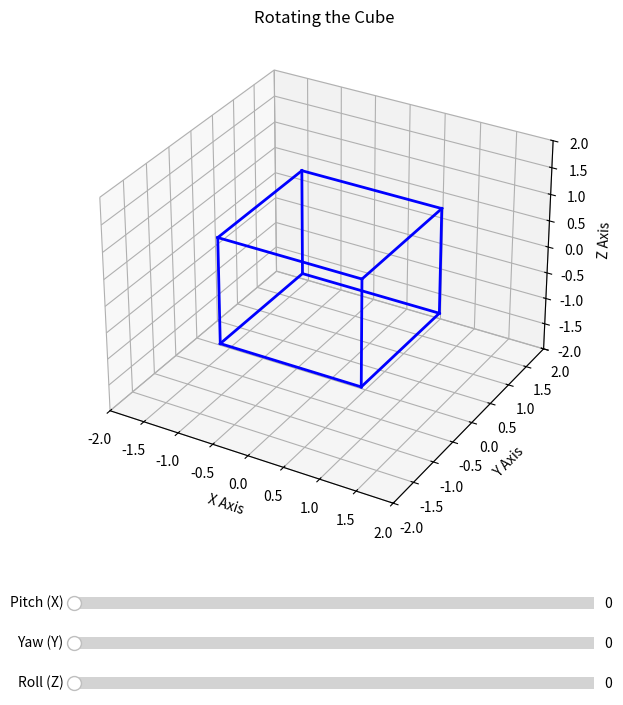

Reproduce this figure in Python.
import numpy as np
import matplotlib.pyplot as plt
from matplotlib.widgets import Slider

# 1. Define the 8 vertices of a cube in 3D space
vertices = np.array([
    [-1, -1, -1], # 0
    [ 1, -1, -1], # 1
    [ 1,  1, -1], # 2
    [-1,  1, -1], # 3
    [-1, -1,  1], # 4
    [ 1, -1,  1], # 5
    [ 1,  1,  1], # 6
    [-1,  1,  1]  # 7
])

# Define the 12 edges by connecting specific vertex indices
edges = [
    (0, 1), (1, 2), (2, 3), (3, 0),  # Bottom face
    (4, 5), (5, 6), (6, 7), (7, 4),  # Top face
    (0, 4), (1, 5), (2, 6), (3, 7)   # Vertical pillars connecting faces
]

# 2. Define rotation matrices for X, Y, and Z axes
def rotate_x(angle):
    rad = np.radians(angle)
    c, s = np.cos(rad), np.sin(rad)
    return np.array([
        [1, 0, 0],
        [0, c, -s],
        [0, s, c]
    ])

def rotate_y(angle):
    rad = np.radians(angle)
    c, s = np.cos(rad), np.sin(rad)
    return np.array([
        [c, 0, s],
        [0, 1, 0],
        [-s, 0, c]
    ])

def rotate_z(angle):
    rad = np.radians(angle)
    c, s = np.cos(rad), np.sin(rad)
    return np.array([
        [c, -s, 0],
        [s, c, 0],
        [0, 0, 1]
    ])

# 3. Set up the figure and 3D axis
fig = plt.figure(figsize=(8, 8))
ax = fig.add_subplot(111, projection='3d')
plt.subplots_adjust(bottom=0.25) # Make room for sliders

# Plot the initial cube and store the line objects in a list
lines = []
for start, end in edges:
    line, = ax.plot(
        [vertices[start, 0], vertices[end, 0]],
        [vertices[start, 1], vertices[end, 1]],
        [vertices[start, 2], vertices[end, 2]],
        'b-', lw=2
    )
    lines.append(line)

# Set static axis limits so the cube doesn't scale visually when rotating
ax.set_xlim([-2, 2])
ax.set_ylim([-2, 2])
ax.set_zlim([-2, 2])
ax.set_xlabel('X Axis')
ax.set_ylabel('Y Axis')
ax.set_zlabel('Z Axis')
ax.set_title('Rotating the Cube')

# 4. Define the position and size of the sliders
ax_rot_x = plt.axes([0.2, 0.15, 0.65, 0.03])
ax_rot_y = plt.axes([0.2, 0.10, 0.65, 0.03])
ax_rot_z = plt.axes([0.2, 0.05, 0.65, 0.03])

# Create the sliders
slider_x = Slider(ax_rot_x, 'Pitch (X)', 0, 360, valinit=0)
slider_y = Slider(ax_rot_y, 'Yaw (Y)', 0, 360, valinit=0)
slider_z = Slider(ax_rot_z, 'Roll (Z)', 0, 360, valinit=0)

# 5. Define the update function
def update(val):
    angle_x = slider_x.val
    angle_y = slider_y.val
    angle_z = slider_z.val

    # Combine rotations
    R = rotate_x(angle_x) @ rotate_y(angle_y) @ rotate_z(angle_z)
    rotated_vertices = (R @ vertices.T).T

    # Update each line segment with new rotated coordinates
    for i, (start, end) in enumerate(edges):
        lines[i].set_data(
            [rotated_vertices[start, 0], rotated_vertices[end, 0]],
            [rotated_vertices[start, 1], rotated_vertices[end, 1]]
        )
        lines[i].set_3d_properties(
            [rotated_vertices[start, 2], rotated_vertices[end, 2]]
        )
    
    fig.canvas.draw_idle()

# 6. Register updates
slider_x.on_changed(update)
slider_y.on_changed(update)
slider_z.on_changed(update)

plt.show()
